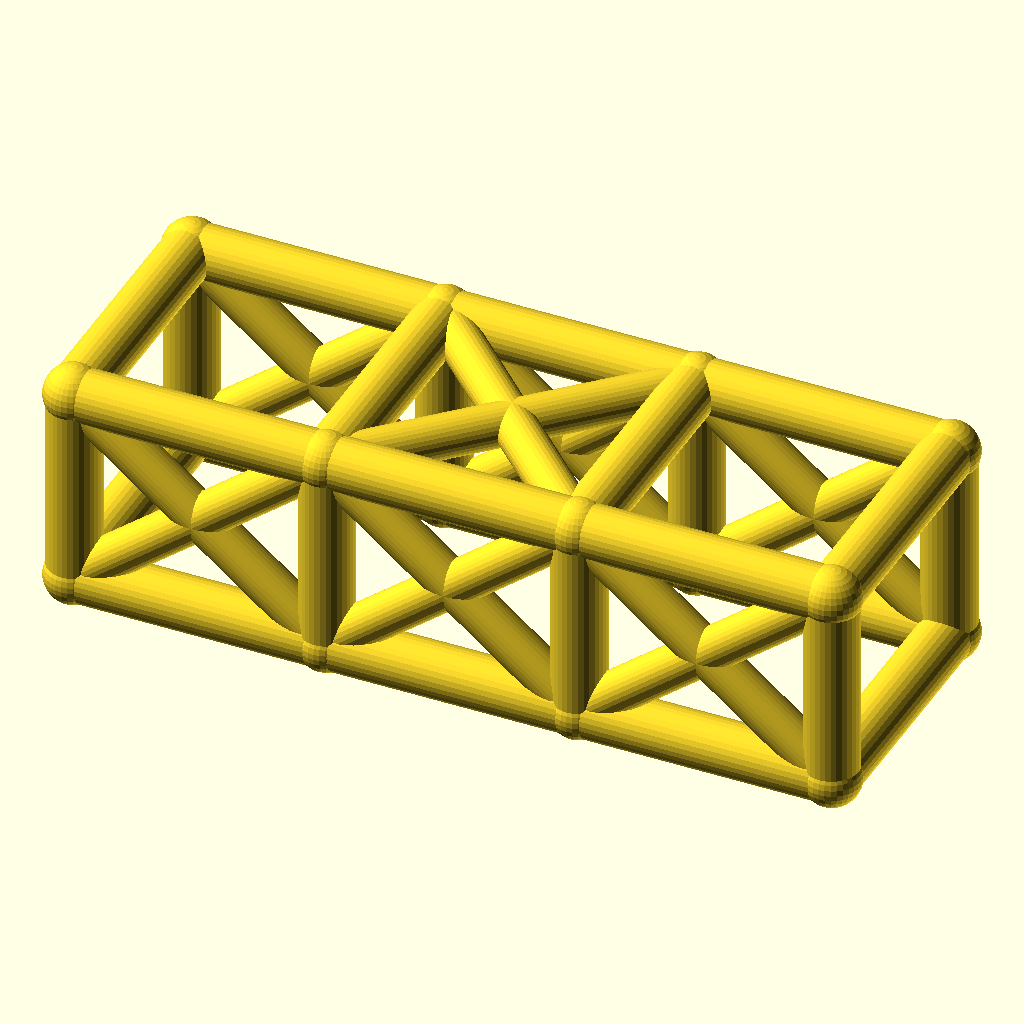
Cell 1: the model at its default parameters.
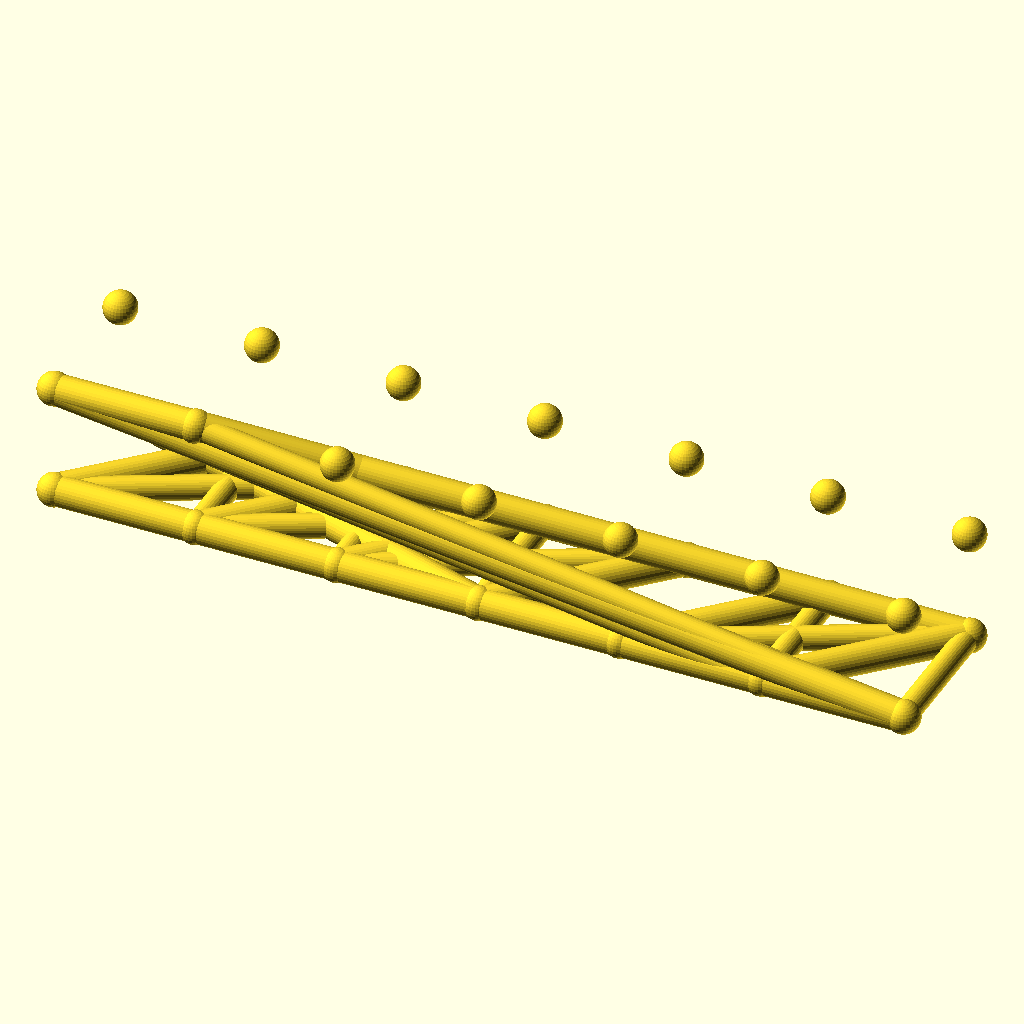
Cell 2 — bays set to 6, the other parameters unchanged.
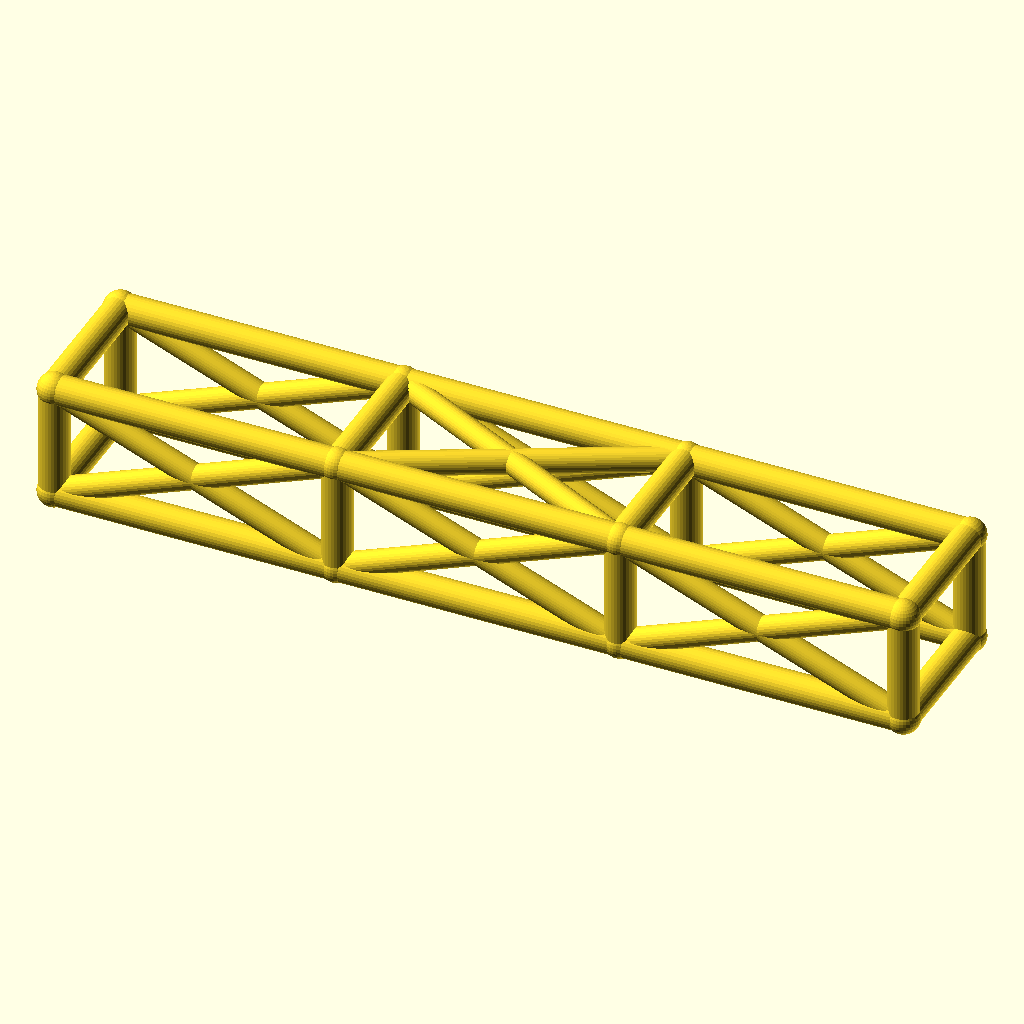
Cell 3 — bay_l set to 76, the other parameters unchanged.
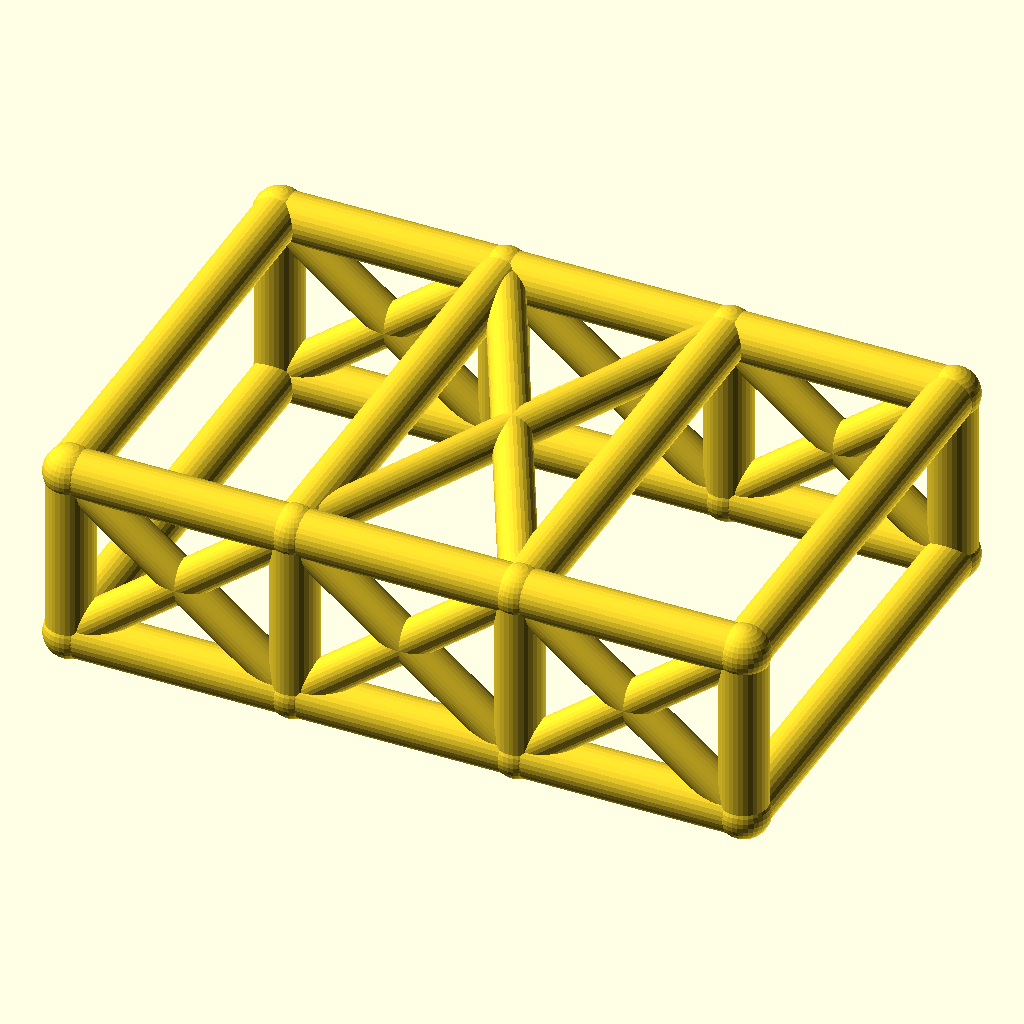
Cell 4 — cage_w set to 76, the other parameters unchanged.
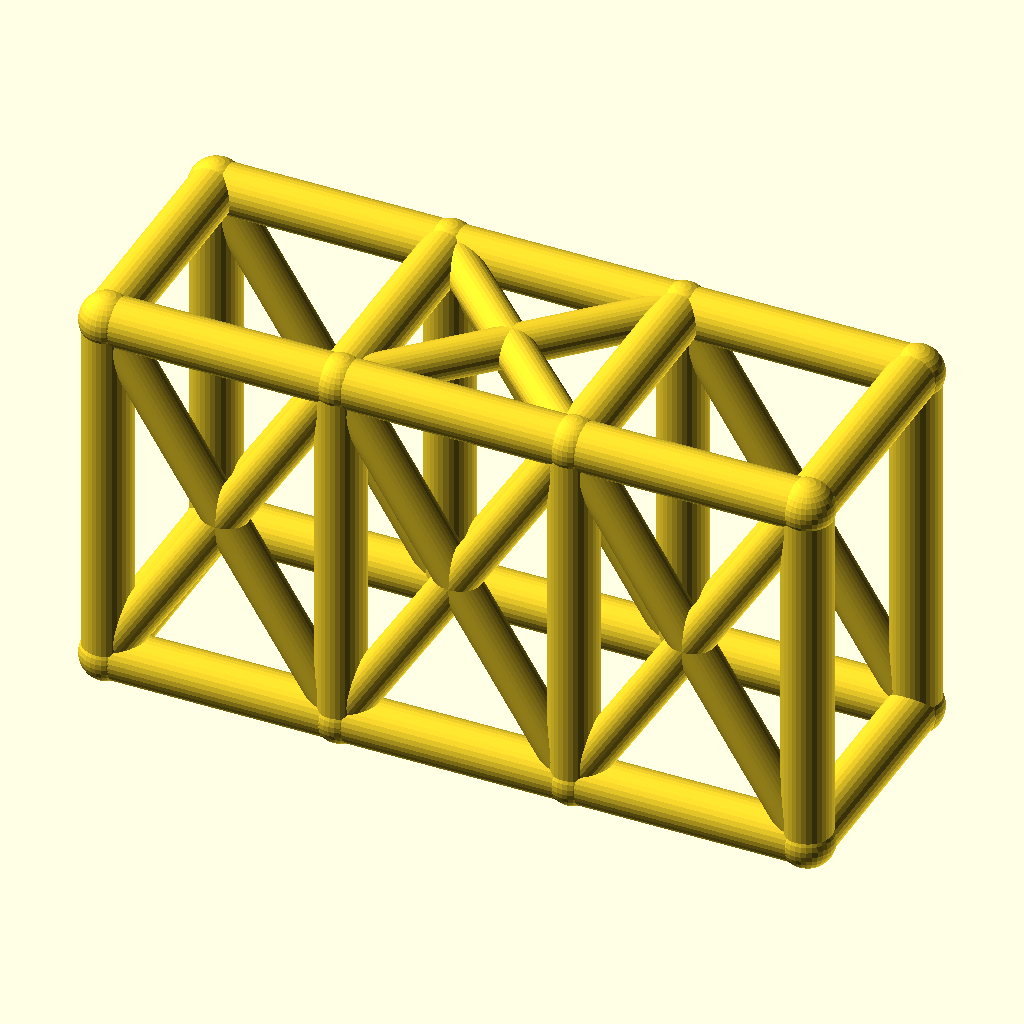
Cell 5 — cage_h set to 60, the other parameters unchanged.
The same orthographic view direction (rotation 55°, 0°, 25°; colour scheme Cornfield) for every cell, with the view re-fitted per cell, so scale and position can differ between cells.
The OpenSCAD source (optional_data/data/wire2/rollcages/scene_0153.scad):
$fn = 32;

// ----------------------------------------------------------------------
// Roll cage: 3 bays x 2 sections, bays 38 mm, 38 x 30 mm section
// ----------------------------------------------------------------------

// --- parameters (mm) ---
bays = 3;                 // number of bays along X
sections = 2;             // levels of the cage
bay_l = 38;               // bay length, X
cage_w = 38;              // cage width, Y
cage_h = 30;              // cage height, Z
rail_r = 4;               // rail and hoop radius
diag_r = 3.2;             // diagonal brace radius
joint_r = 4.4;            // joint ball radius
fit_tol = 0.05;           // declared fit tolerance (prompt contract)
free_tol = 0.2;           // declared free tolerance (prompt contract)

bbox_x = bays * bay_l + 2 * joint_r;  // overall X, joints included
bbox_y = cage_w + 2 * joint_r;  // overall Y, joints included
bbox_z = cage_h + 2 * joint_r;  // overall Z, joints included
rail_d = 2 * rail_r;  // rail stock diameter
diag_d = 2 * diag_r;  // diagonal stock diameter
joint_d = 2 * joint_r;  // joint ball diameter
cage_l = bays * bay_l;  // overall cage length
nodes = [for (lvl = [0, 1], side = [0, 1], st = [0 : bays]) [st * bay_l, side * cage_w, lvl * cage_h]];

module member(a, b, r) {
  /* round stock from joint a to joint b, ends buried in the joint balls */
  d = b - a;
  length = norm(d);
  translate(a) rotate([0, acos(d[2] / length), atan2(d[1], d[0])])
    cylinder(h = length, r = r);
}

module joint(p, r) {
  /* ball at the joint centre, fatter than every member meeting there */
  translate(p) sphere(r = r);
}

/* members - each call is one graph edge */
member(nodes[0], nodes[1], rail_r);
member(nodes[1], nodes[2], rail_r);
member(nodes[2], nodes[3], rail_r);
member(nodes[4], nodes[5], rail_r);
member(nodes[5], nodes[6], rail_r);
member(nodes[6], nodes[7], rail_r);
member(nodes[8], nodes[9], rail_r);
member(nodes[9], nodes[10], rail_r);
member(nodes[10], nodes[11], rail_r);
member(nodes[12], nodes[13], rail_r);
member(nodes[13], nodes[14], rail_r);
member(nodes[14], nodes[15], rail_r);
member(nodes[0], nodes[8], rail_r);
member(nodes[1], nodes[9], rail_r);
member(nodes[2], nodes[10], rail_r);
member(nodes[3], nodes[11], rail_r);
member(nodes[4], nodes[12], rail_r);
member(nodes[5], nodes[13], rail_r);
member(nodes[6], nodes[14], rail_r);
member(nodes[7], nodes[15], rail_r);
member(nodes[8], nodes[12], rail_r);
member(nodes[9], nodes[13], rail_r);
member(nodes[10], nodes[14], rail_r);
member(nodes[11], nodes[15], rail_r);
member(nodes[0], nodes[4], rail_r);
member(nodes[3], nodes[7], rail_r);
member(nodes[0], nodes[9], diag_r);
member(nodes[8], nodes[1], diag_r);
member(nodes[1], nodes[10], diag_r);
member(nodes[9], nodes[2], diag_r);
member(nodes[2], nodes[11], diag_r);
member(nodes[10], nodes[3], diag_r);
member(nodes[4], nodes[13], diag_r);
member(nodes[12], nodes[5], diag_r);
member(nodes[5], nodes[14], diag_r);
member(nodes[13], nodes[6], diag_r);
member(nodes[6], nodes[15], diag_r);
member(nodes[14], nodes[7], diag_r);
member(nodes[9], nodes[14], diag_r);
member(nodes[13], nodes[10], diag_r);

/* joint balls */
for (p = nodes) joint(p, joint_r);
Customizer parameters (derived from the source; name, type, default, range or options):
bays: number, default 3
sections: number, default 2
bay_l: number, default 38
cage_w: number, default 38
cage_h: number, default 30
rail_r: number, default 4
diag_r: number, default 3.2
joint_r: number, default 4.4
fit_tol: number, default 0.05
free_tol: number, default 0.2
